Photos from the image-classification dataset "dataset" in the GitHub repository daai25/RestarauntRecommenderFoodClassifier. Its 2 classes are: food, non food.

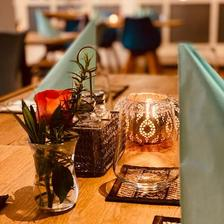
Label: non food

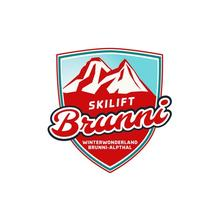
Label: non food

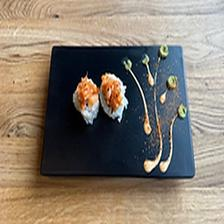
Label: food

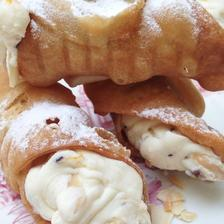
Label: food

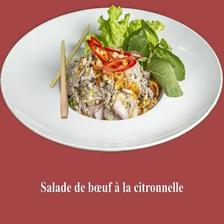
Label: food

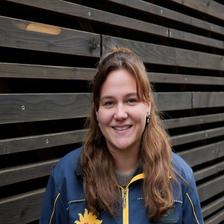
Label: non food
